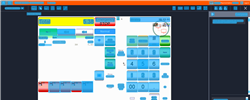
Task: Trigger Based Attended Automation
Workflow: NAMOS_HK_SelectWetstockTransaction_Fuelpoint1

Step 1: Computer Vision in window 'Web Rep Console*' (msedge.exe)

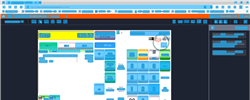
Step 2: CV refresh

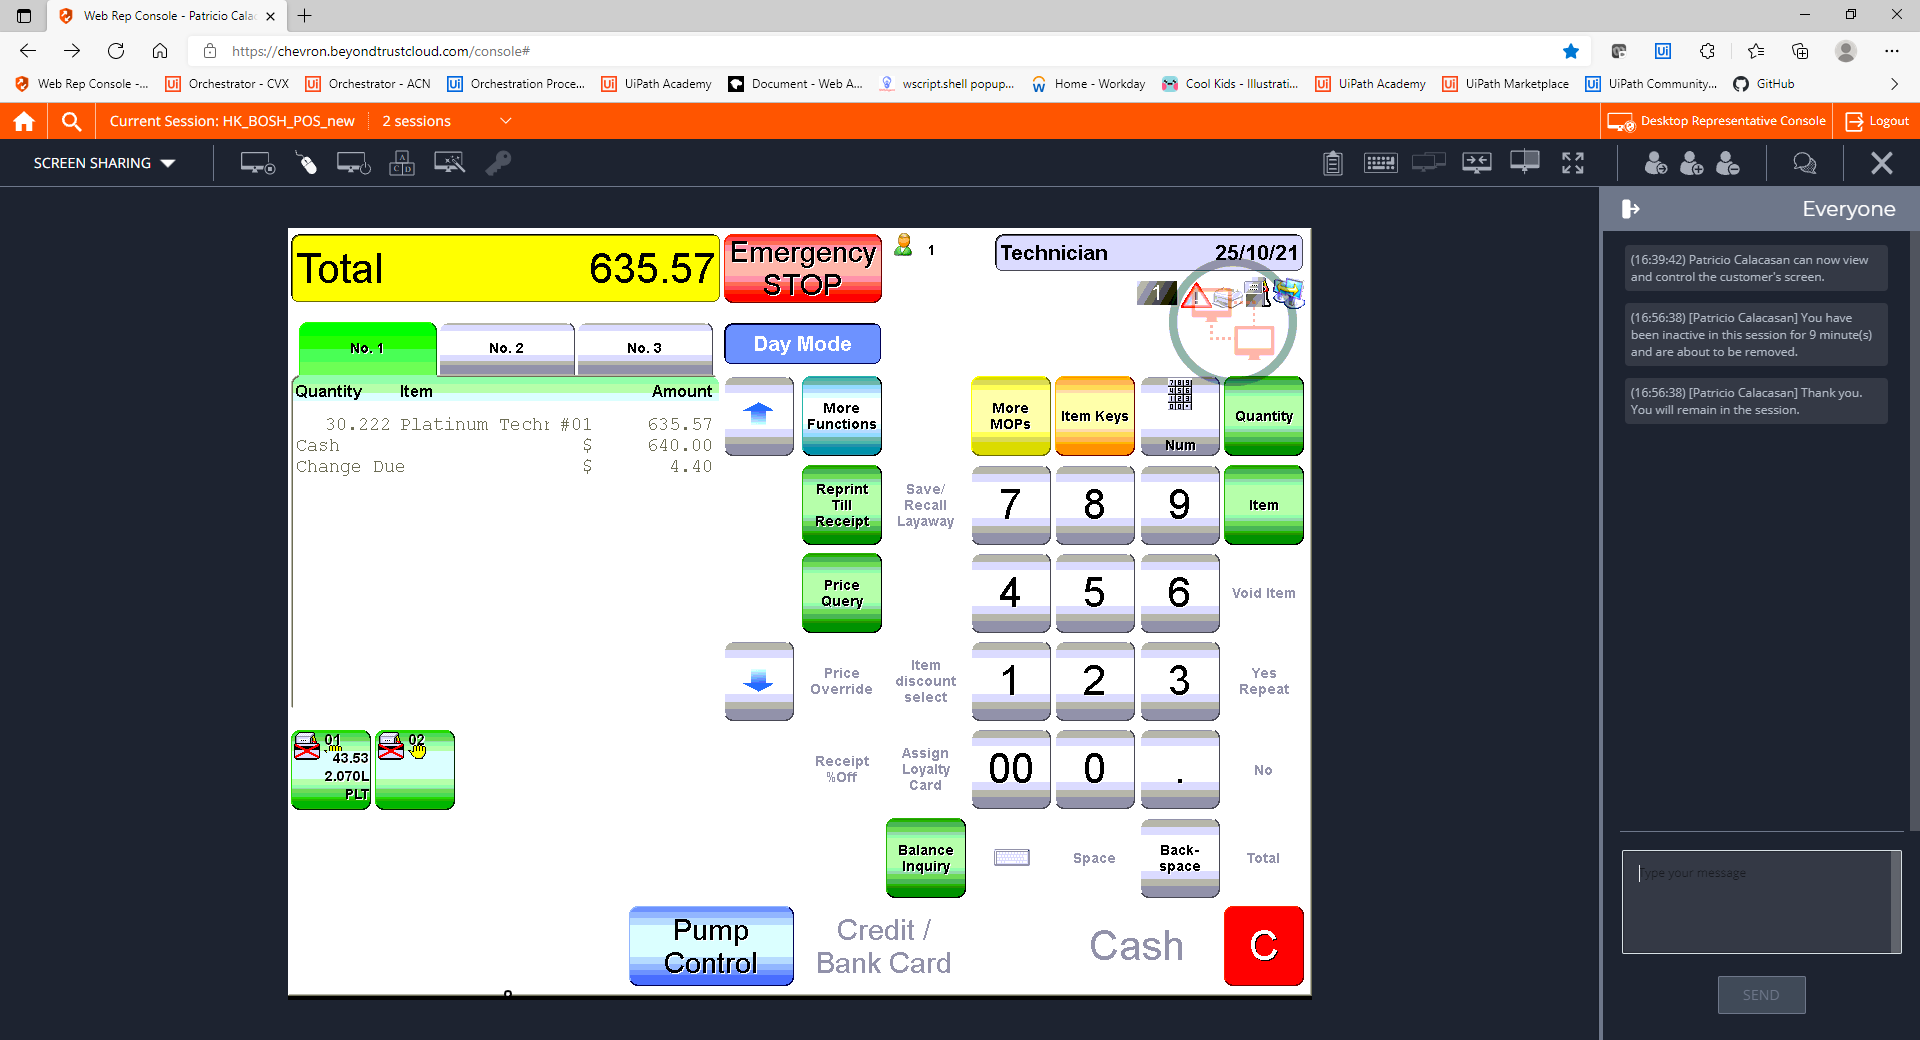
Step 3: CVCache

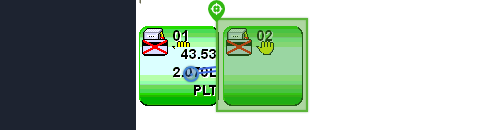
Step 4 [try]: CV Click - Icon

Step 5: CvDescriptor (same screen as step 4)

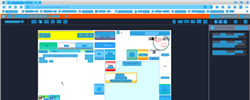
Step 6: CVRefresh

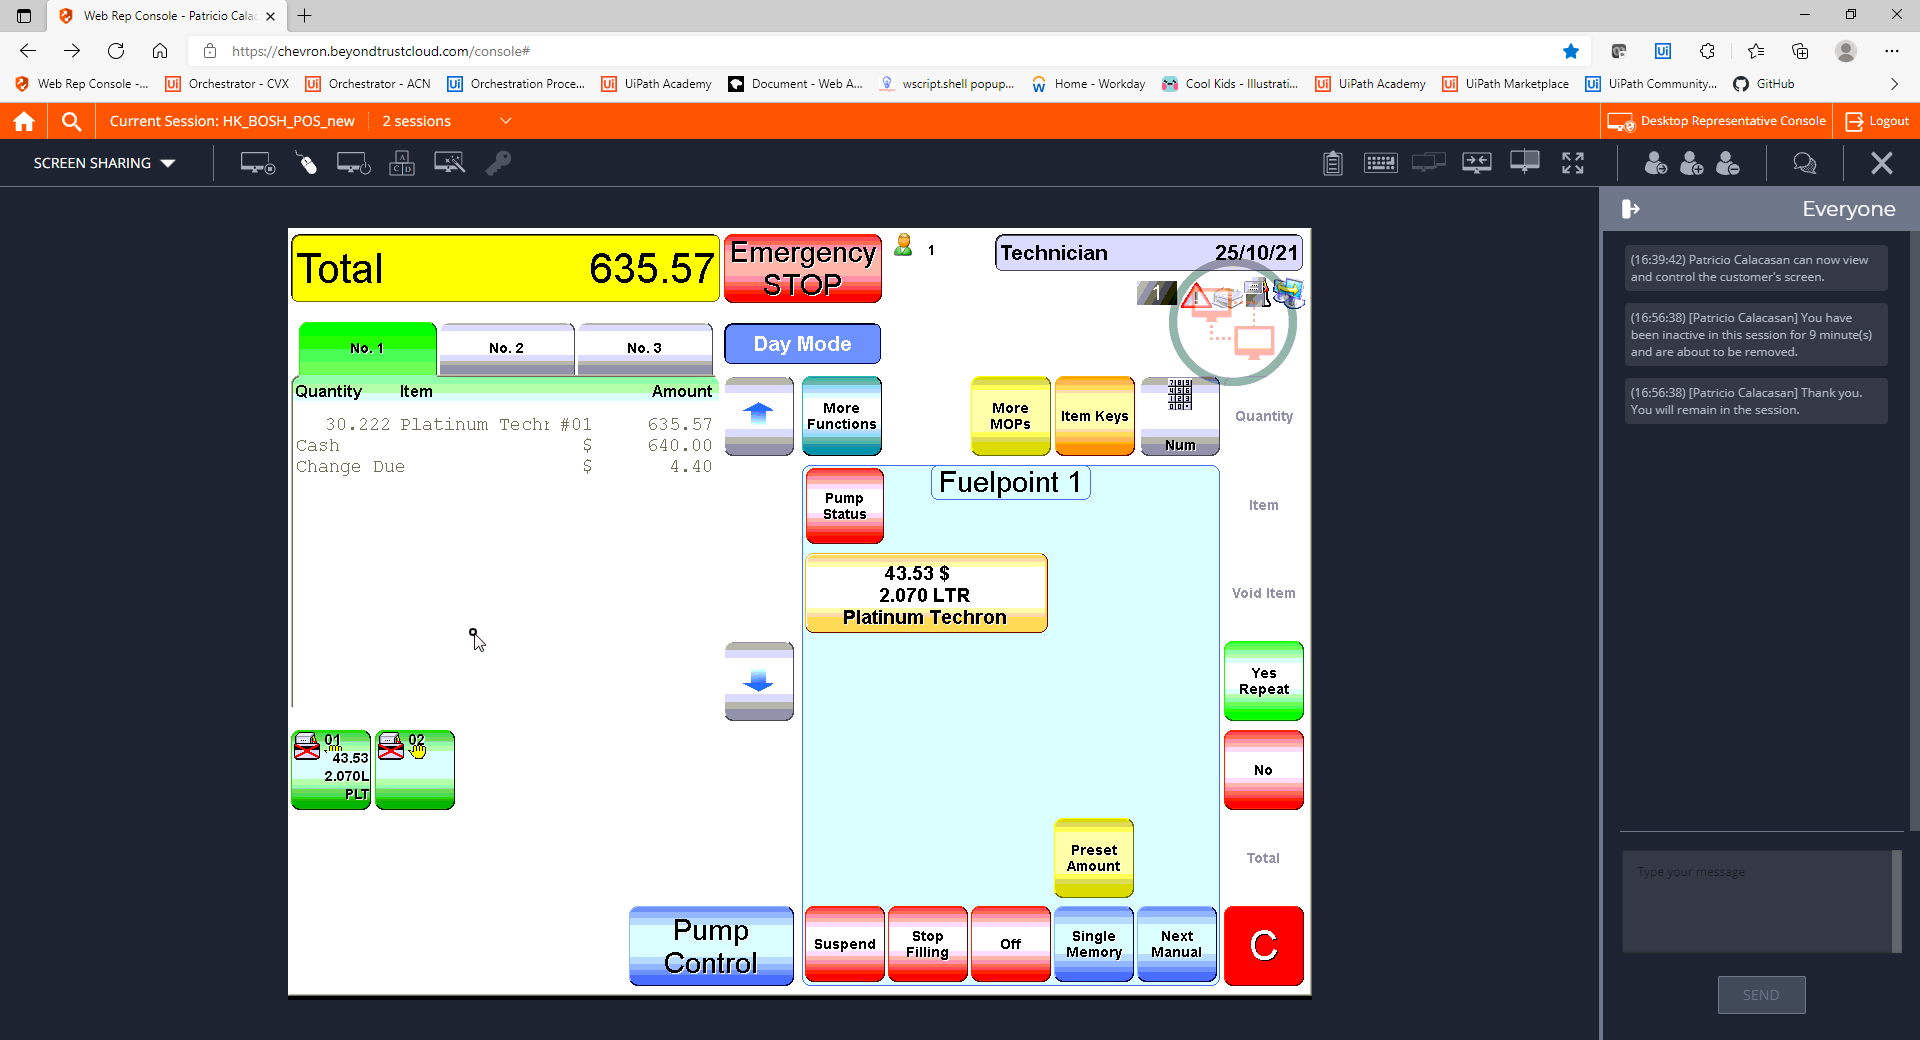
Step 7: CVCache

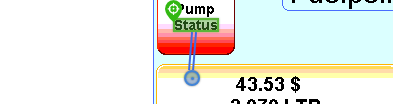
Step 8 [try]: CV Click - Text

Step 9: CvDescriptor (same screen as step 8)

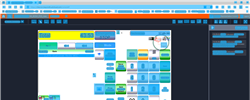
Step 10: CV refresh

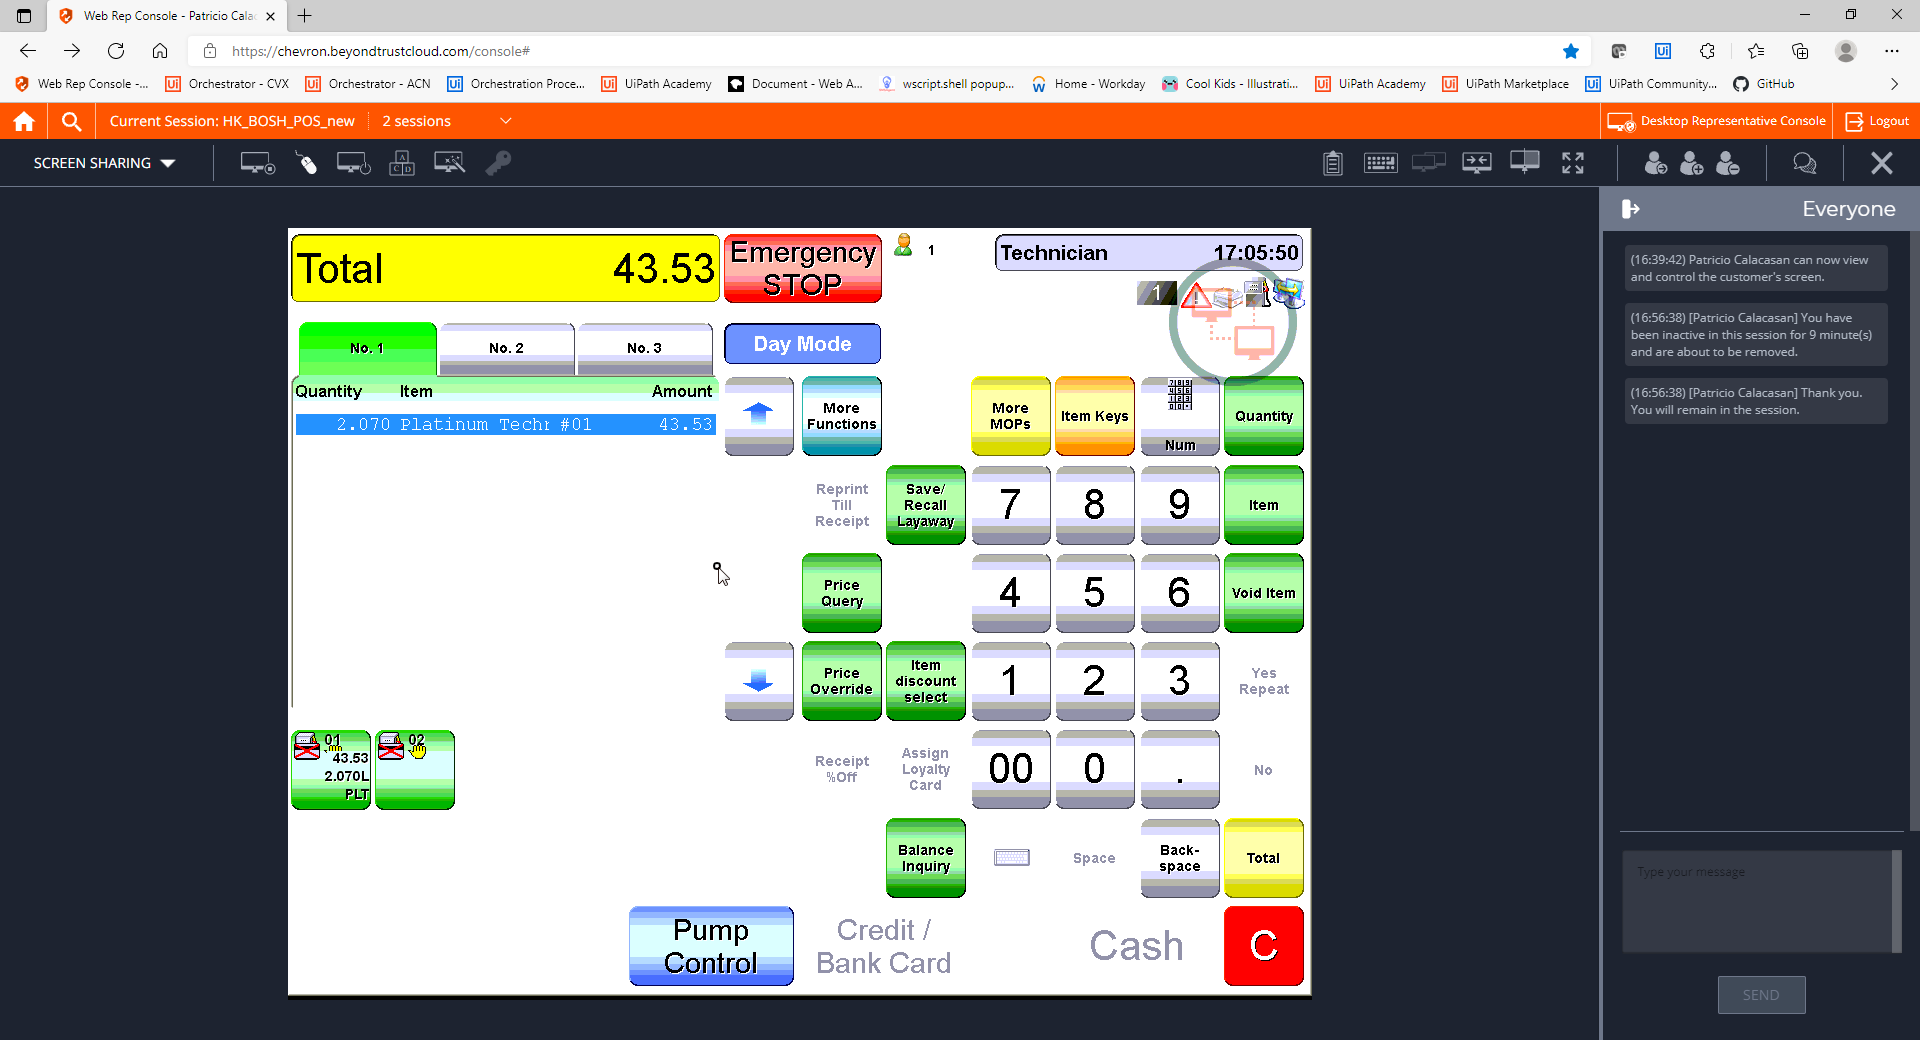
Step 11: CVCache

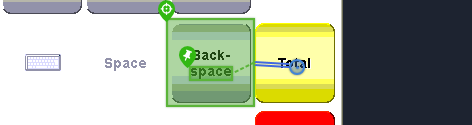
Step 12 [try]: CV Click - Button

Step 13: CvDescriptor (same screen as step 12)

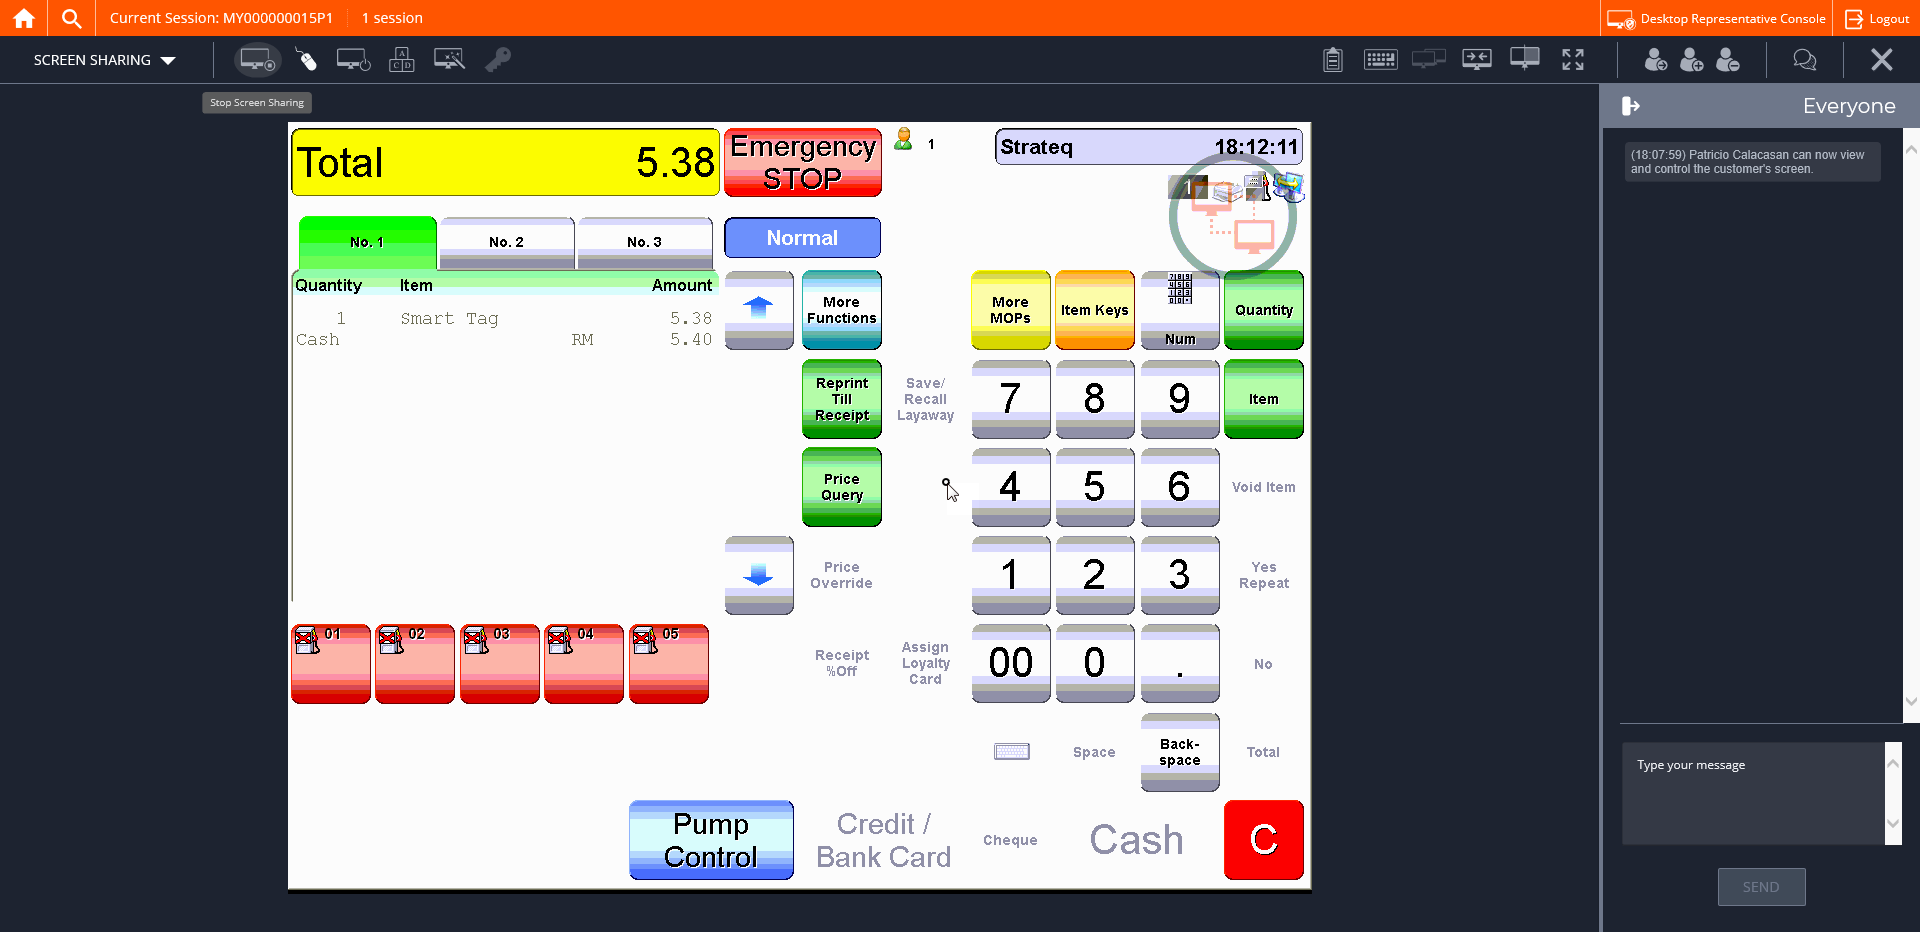
Step 14: CVCache